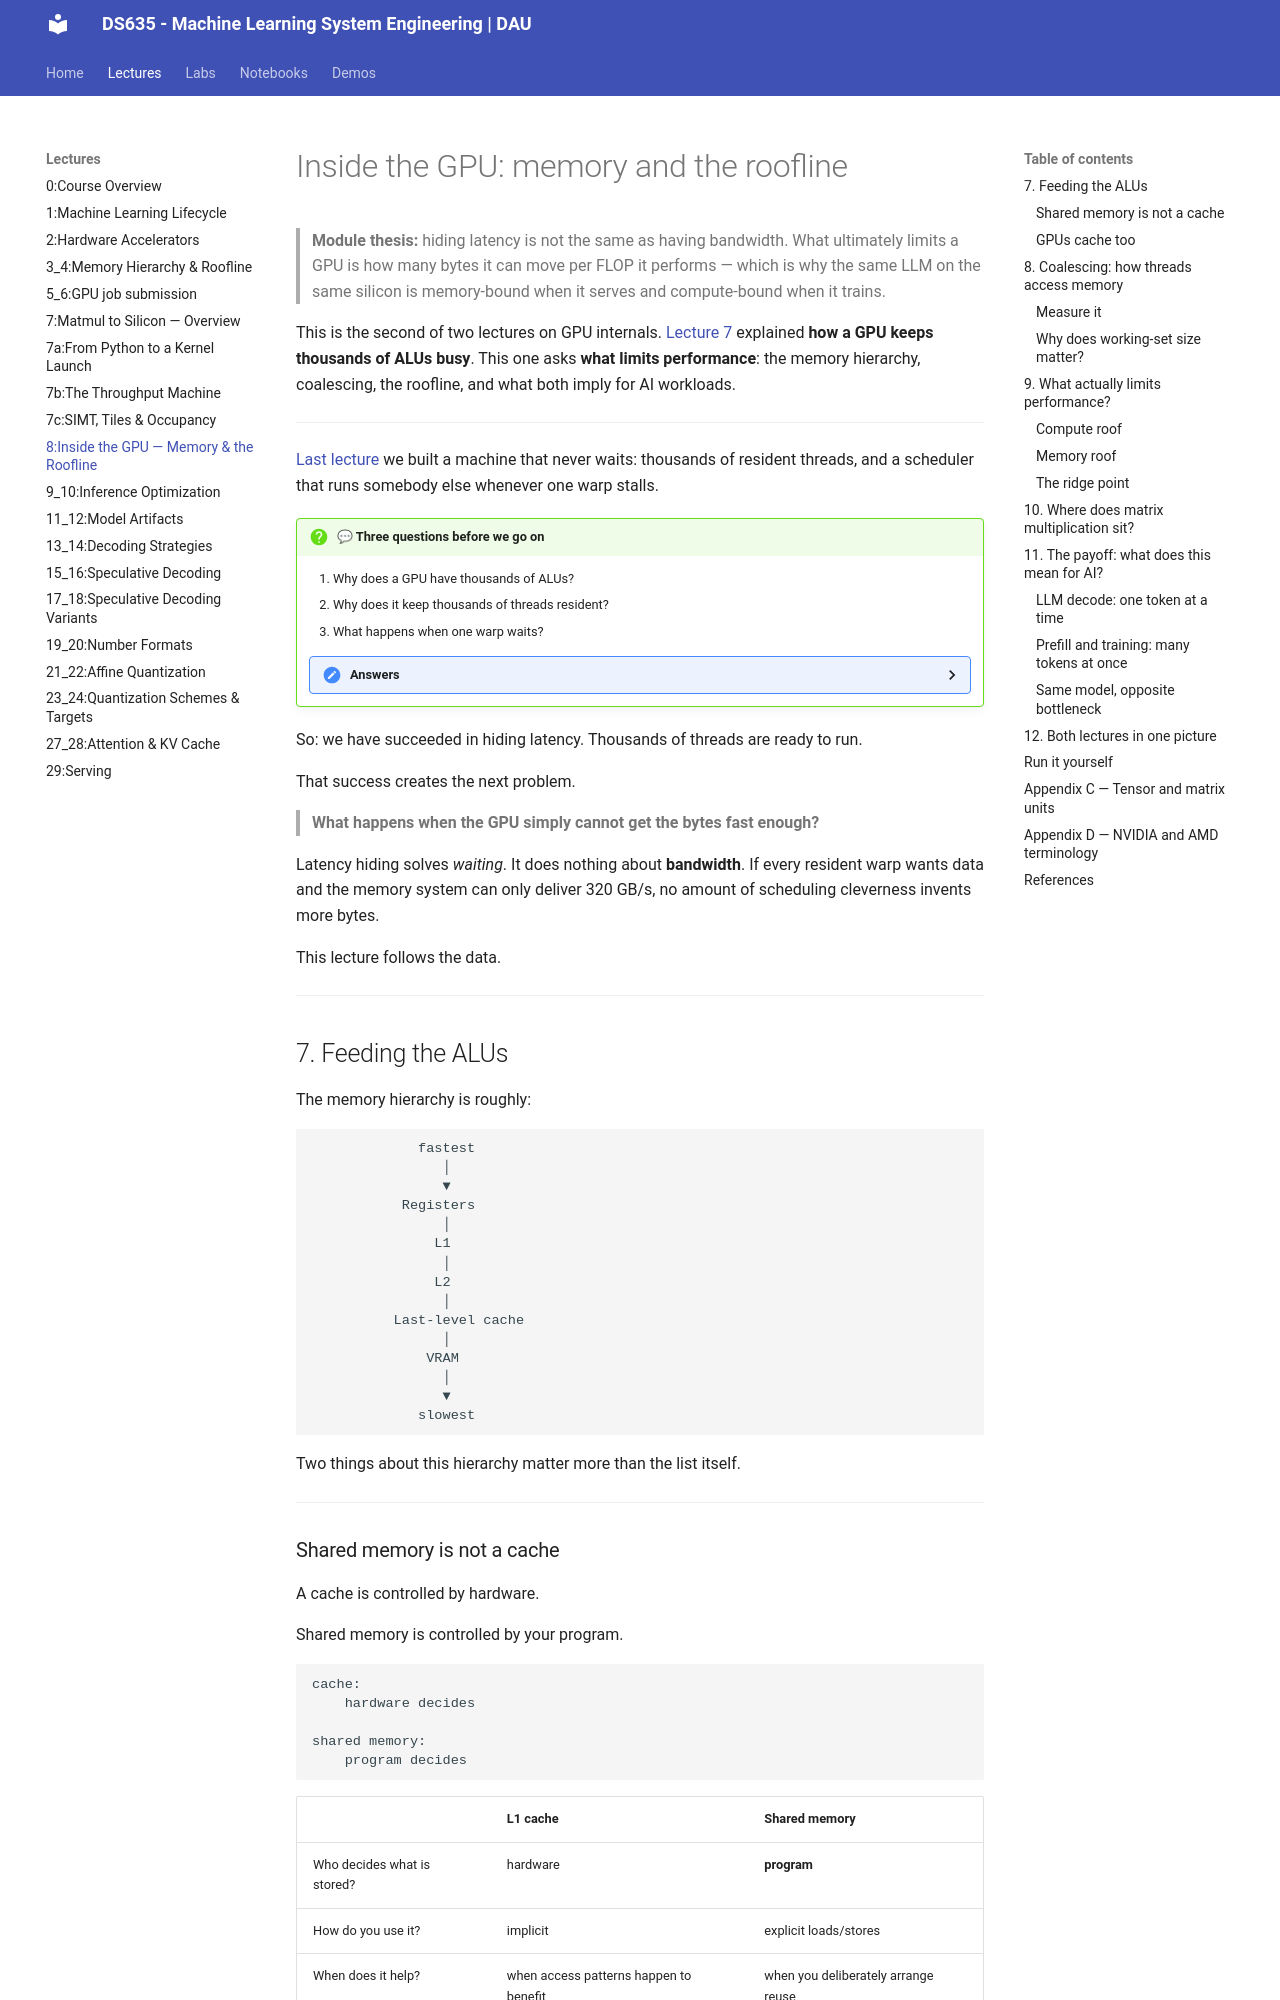

repository: Ankush-Chander/DS635-ml-system-engineering · page: lectures/Lecture8/index.html · generator: mkdocs

# Inside the GPU: memory and the roofline

> **Module thesis:** hiding latency is not the same as having bandwidth. What ultimately limits a GPU is how many bytes it can move per FLOP it performs — which is why the same LLM on the same silicon is memory-bound when it serves and compute-bound when it trains.

This is the second of two lectures on GPU internals. [Lecture 7](Lecture7.md) explained **how a GPU keeps thousands of ALUs busy**. This one asks **what limits performance**: the memory hierarchy, coalescing, the roofline, and what both imply for AI workloads.

---

[Last lecture](Lecture7.md) we built a machine that never waits: thousands of resident threads, and a scheduler that runs somebody else whenever one warp stalls.

!!! question "💬 Three questions before we go on"

    1. Why does a GPU have thousands of ALUs?
    2. Why does it keep thousands of threads resident?
    3. What happens when one warp waits?

    ??? hint "Answers"
        1. **Parallelism.** The workload is wide, regular and independent, so the transistor budget goes to arithmetic instead of control.
        2. **Latency hiding.** Residency is what guarantees the scheduler always has an eligible warp.
        3. **Run another warp.** Nothing stalls, and it costs nothing, because the waiting warp's registers never left the register file.

So: we have succeeded in hiding latency. Thousands of threads are ready to run.

That success creates the next problem.

> **What happens when the GPU simply cannot get the bytes fast enough?**

Latency hiding solves *waiting*. It does nothing about **bandwidth**. If every resident warp wants data and the memory system can only deliver 320 GB/s, no amount of scheduling cleverness invents more bytes.

This lecture follows the data.

---
